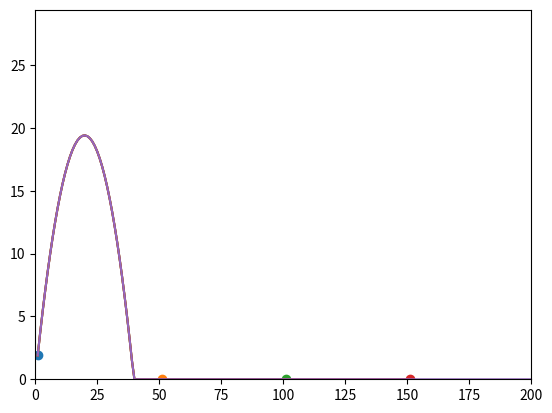

Recreate this plot in Python.
# -*- coding: utf-8 -*-
"""
Created on Fri Sep 15 13:52:58 2023

[redacted]
"""
import time
import random
import matplotlib.pyplot as plt



def limfind(list):
    smallest=0
    biggest=0
    for number in list:
        if number < smallest:
            smallest=number
        elif number > biggest:
            biggest= number
    return(smallest,biggest)

def establish_para():
    plt.xlim(xlim0,xlim1)
    plt.ylim(ylim0,ylim1+10)

def check_on_ground(y_value,floor_value):
    On_ground=False
    if y_value<=floor_value:
        On_ground=True
    else:
        On_ground=False
    return(On_ground)

def establish_friction(m,a,coof,ratio):
    N=m*g*(-1)
    R=N*coof
    friction=R
    print(friction)
    return(friction)

def do_friction(vector,established_friction):
    friction=established_friction
    #print(friction)
    #print(vector)
    a=friction/ratio
    
    if vector <= friction:
        vector=0
    elif vector > friction:
        vector-=a
    
    #vector=vector+((a)/ratio)
    print(a,vector)
    
    if vector<=0:
        vector=0
    
    """
    if vector > 0: #
        vector=vector-friction
        if vector < 0:
            vector=0
       
    elif vector < 0:
        vector=vector+friction
        if vector > 0:
            vector=0
            """
    return(vector)

#Material
elasticity=0


#Vo
startUp=2
startRight=1

#So
startX=0
startY=0

#A
g=-9.81
m=10
G=m*g


air_friction=0
ground_friction=0
Xresistence=0 #Wind or smt



#T
timestep=0.01
totaltime=2
times=[]
for i in range(int(totaltime/timestep)):
    times.append(i)

#print(times)

currentX=startX
currentY=startY

Yvector=startUp
Xvector=startRight

Distances=[]
Heights=[]

ratio=1/timestep

ground_friction=establish_friction(m,g,ground_friction,ratio)

#physics
for frame in times:
    #print(frame,currentY)
    #Ratio
    
    
    #MovementX
    #XForce
    Xvector=Xvector+(Xresistence/ratio)
    currentX=currentX+(Xvector)
    #Movement Y
    Yvector=Yvector+(g/ratio)
    currentY=currentY+Yvector
    
    if currentY <=0:
        #print(Yvector)
        #currentY=currentY-Yvector
        currentY=0
        Yvector=Yvector*(-1)*elasticity
        #print(Yvector)
        #print()
        
    In_contact=check_on_ground(currentY,0)
    
    
    if In_contact==True and Xvector != 0:
        Xvector=do_friction(Xvector,ground_friction)
        #print(Xvector)
        
   #is_on_grond=check_on_ground(currentY, 0)
        
    Distances.append(currentX)
    Heights.append(currentY)

    
xlim0,xlim1 =limfind(Distances)
if xlim0 == xlim1:
    xlim0-=1
    xlim1+=1
ylim0,ylim1 =limfind(Heights)
if ylim0 == ylim1:
    ylim0-=1
    ylim1+=1
#print(xlim0,xlim1,"\n",ylim0,ylim1)

dist=50
for i in times:
    #print(i,Distances[i],Heights[i])
    
    
    establish_para()
    
    if i % dist == 0:
        plt.scatter(Distances[i],Heights[i])
        plt.plot(Distances[:i],Heights[:i])
        plt.show()
        #print(On_ground)
        time.sleep(0.1)
        

"""
if frame % fta ==0:
    plt.scatter(Distances[-1],Heights[-1])
    plt.show()
    time.sleep(0.5)
"""
establish_para()
plt.plot(Distances,Heights)
plt.show()
#plt.subplot(2,1,1)
#plt.plot(times,Heights)



